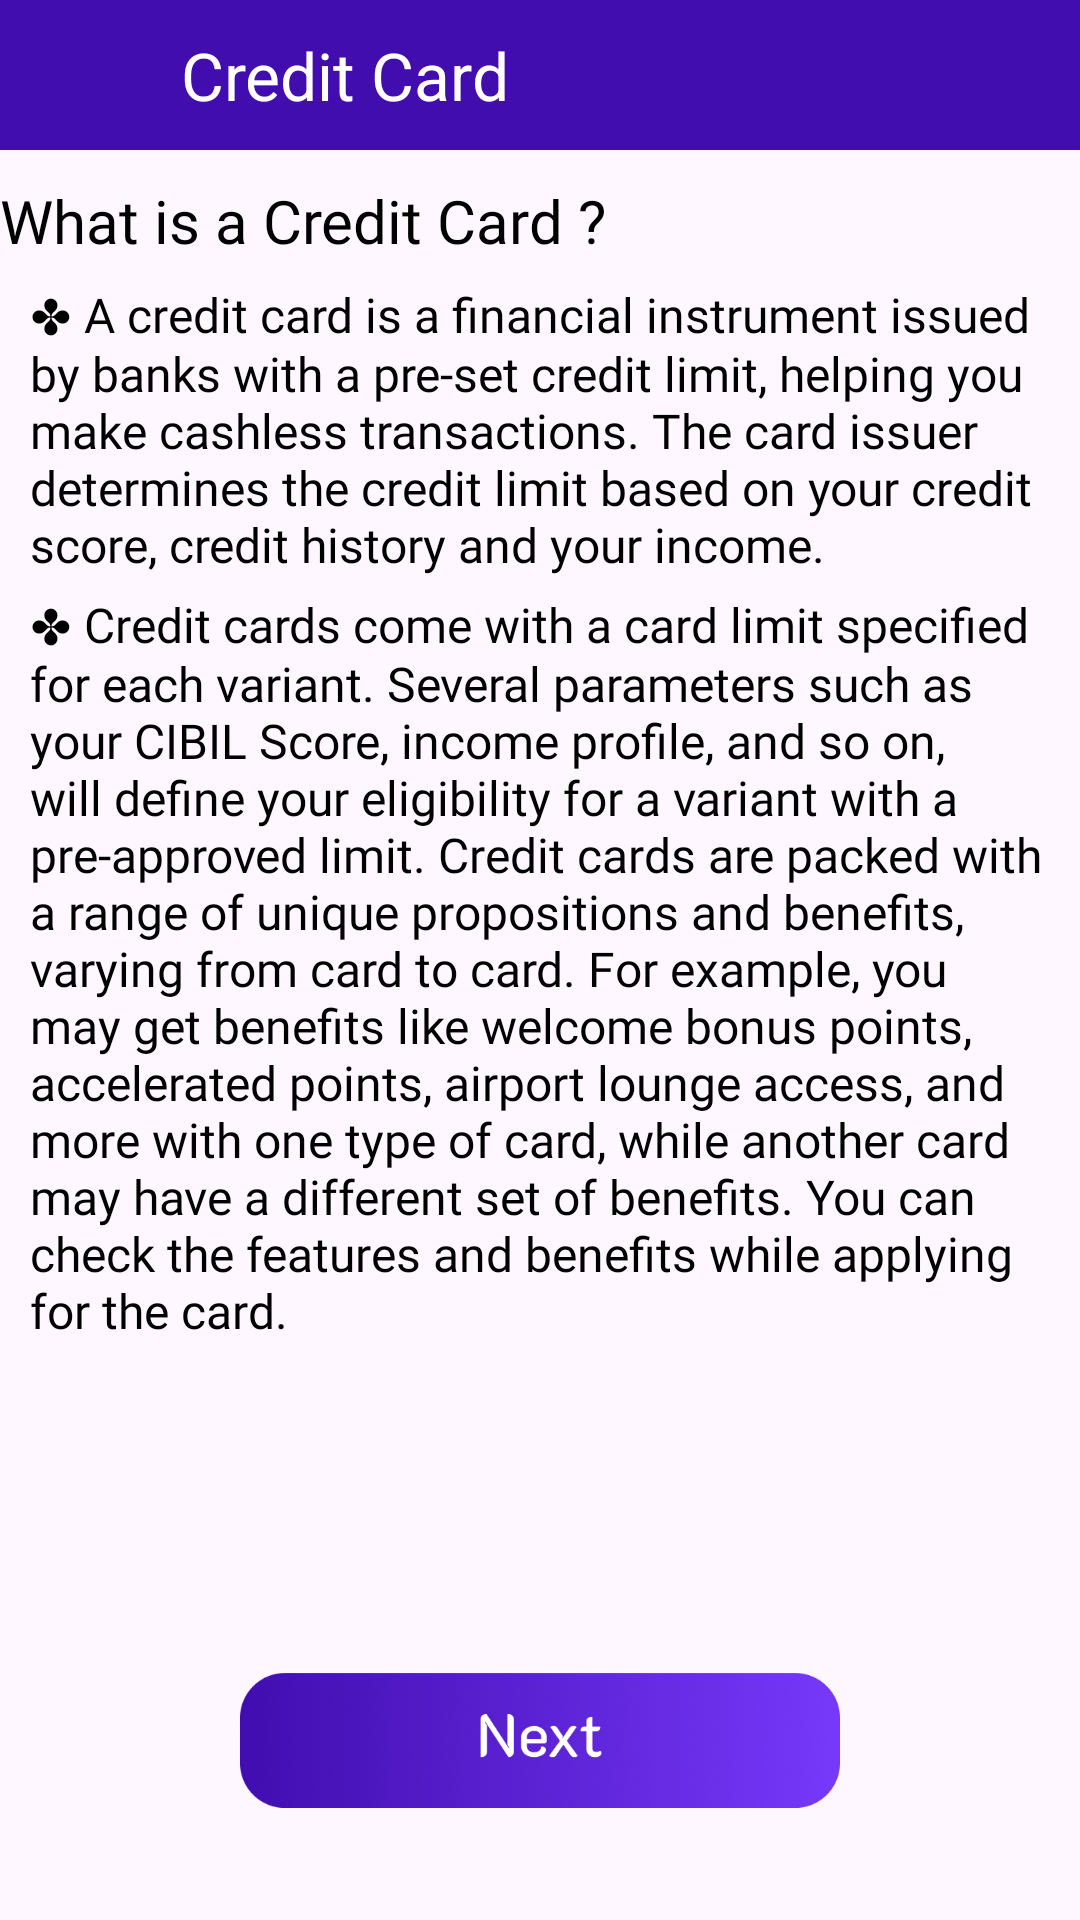

Here is an Android app screen rendered from its layout file. Give the layout XML and the strings, colors and styles it references.
<!-- AndroidManifest.xml: application theme Theme.LoanEmiCalculator -->
<!-- res/layout/activity_credit_card.xml -->
<?xml version="1.0" encoding="utf-8"?>
<androidx.constraintlayout.widget.ConstraintLayout xmlns:android="http://schemas.android.com/apk/res/android"
    xmlns:app="http://schemas.android.com/apk/res-auto"
    xmlns:tools="http://schemas.android.com/tools"
    android:layout_width="match_parent"
    android:layout_height="match_parent"
    tools:context=".Activitys.CreditCardActivity">

    <androidx.constraintlayout.widget.ConstraintLayout
        android:layout_width="match_parent"
        android:layout_height="50dp"
        android:background="@color/maincolor"
        android:id="@+id/linearLayout6"
        app:layout_constraintEnd_toEndOf="parent"
        app:layout_constraintStart_toStartOf="parent"
        app:layout_constraintTop_toTopOf="parent">

        <ImageView
            android:id="@+id/imageView7"
            android:layout_width="50dp"
            android:layout_height="50dp"
            android:layout_marginStart="10dp"
            android:padding="10dp"
            android:src="@drawable/back"
            app:layout_constraintBottom_toBottomOf="parent"
            app:layout_constraintStart_toStartOf="parent"
            app:layout_constraintTop_toTopOf="parent" />

        <TextView
            android:id="@+id/textView18"
            android:layout_width="wrap_content"
            android:layout_height="match_parent"
            android:gravity="center"
            android:text="Credit Card"
            android:textColor="@color/white"
            android:textSize="22sp"
            app:layout_constraintStart_toEndOf="@+id/imageView7" />

    </androidx.constraintlayout.widget.ConstraintLayout>

    <ScrollView
        android:layout_width="match_parent"
        android:layout_height="0dp"
        app:layout_constraintBottom_toTopOf="@+id/ivnext"
        app:layout_constraintTop_toBottomOf="@+id/linearLayout6">

        <LinearLayout
            android:layout_width="match_parent"
            android:layout_height="match_parent"
            android:orientation="vertical">

            <TextView
                android:id="@+id/textView13"
                android:layout_width="wrap_content"
                android:layout_height="wrap_content"
                android:layout_marginTop="10dp"
                android:fontFamily="@font/ffmedium"
                android:text="What is a Credit Card ?"
                android:textColor="@color/black"
                android:textSize="20sp"
                app:layout_constraintEnd_toEndOf="parent"
                app:layout_constraintStart_toStartOf="parent"
                app:layout_constraintTop_toBottomOf="@+id/linearLayout6" />

            <TextView
                android:id="@+id/textView14"
                android:layout_width="match_parent"
                android:layout_height="wrap_content"
                android:layout_marginHorizontal="10dp"
                android:layout_marginTop="7dp"
                android:fontFamily="@font/ffregular"
                android:text="✤ A credit card is a financial instrument issued by banks with a pre-set credit limit, helping you make cashless transactions. The card issuer determines the credit limit based on your credit score, credit history and your income."
                android:textColor="@color/black"
                android:textSize="16sp"
                app:layout_constraintTop_toBottomOf="@+id/textView13" />

            <TextView
                android:layout_width="match_parent"
                android:layout_height="wrap_content"
                android:layout_marginHorizontal="10dp"
                android:layout_marginTop="5dp"
                android:fontFamily="@font/ffregular"
                android:text="✤ Credit cards come with a card limit specified for each variant. Several parameters such as your CIBIL Score, income profile, and so on, will define your eligibility for a variant with a pre-approved limit. Credit cards are packed with a range of unique propositions and benefits, varying from card to card. For example, you may get benefits like welcome bonus points, accelerated points, airport lounge access, and more with one type of card, while another card may have a different set of benefits. You can check the features and benefits while applying for the card."
                android:textColor="@color/black"
                android:textSize="16sp"
                app:layout_constraintTop_toBottomOf="@+id/textView14" />

            <LinearLayout
                android:id="@+id/native_container"
                android:layout_width="match_parent"
                android:layout_height="wrap_content"
                android:layout_margin="@dimen/_8sdp"
                android:orientation="vertical"
                app:layout_constraintBottom_toTopOf="@+id/btn_interstitial"
                app:layout_constraintEnd_toEndOf="parent"
                app:layout_constraintStart_toStartOf="parent"
                app:layout_constraintTop_toTopOf="parent"/>

        </LinearLayout>

    </ScrollView>

    <ImageView
        android:id="@+id/ivnext"
        android:layout_width="200dp"
        android:layout_height="60dp"
        android:layout_marginBottom="30dp"
        android:src="@drawable/nextbtn"
        app:layout_constraintBottom_toBottomOf="parent"
        app:layout_constraintEnd_toEndOf="parent"
        app:layout_constraintStart_toStartOf="parent" />

</androidx.constraintlayout.widget.ConstraintLayout>
<!-- resources referenced by this layout -->
<resources>
  <color name="black">#FF000000</color>
  <color name="maincolor">#410DAF</color>
  <color name="white">#FFFFFFFF</color>
  <!-- drawable nextbtn: png bitmap (drawable, 118951 bytes) -->
  <style name="Theme.LoanEmiCalculator" parent="Base.Theme.LoanEmiCalculator" />
  <style name="Base.Theme.LoanEmiCalculator" parent="Theme.Material3.DayNight.NoActionBar">
          
          
          <item name="android:windowDisablePreview">true</item>
      </style>
</resources>
